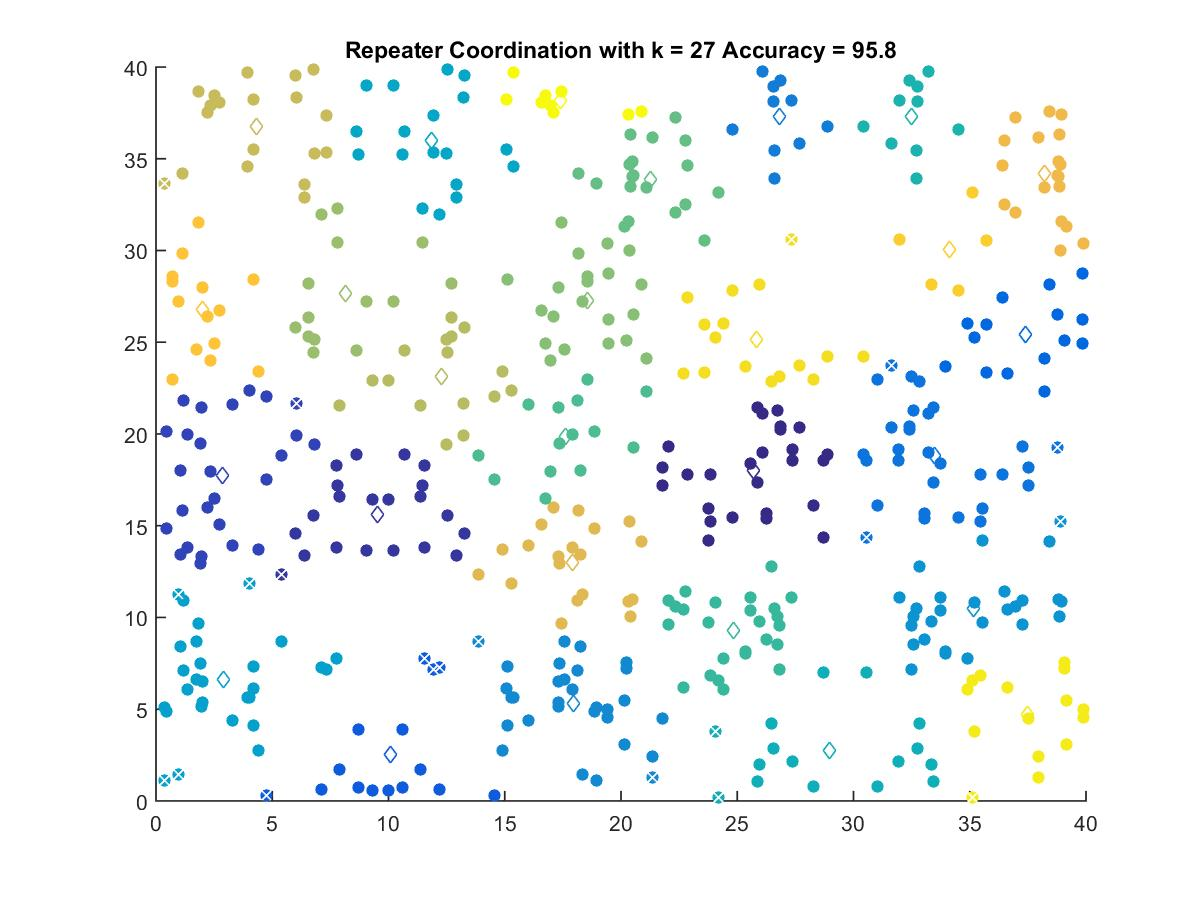

Values plotted in this chart, from the file beside it:
25.719, 17.99
9.528, 15.61
2.861, 17.75
10.1, 2.533
37.38, 25.4
33.5, 18.84
26.8, 37.28
17.95, 5.325
35.16, 10.47
2.887, 6.596
11.85, 36
28.96, 2.753
32.5, 37.28
24.82, 9.318
17.59, 19.84
21.25, 33.89
18.54, 27.27
8.159, 27.68
12.3, 23.12
4.344, 36.78
17.9, 13.02
38.22, 34.17
2.015, 26.78
34.13, 30.06
25.82, 25.17
37.47, 4.718
17.39, 38.17
